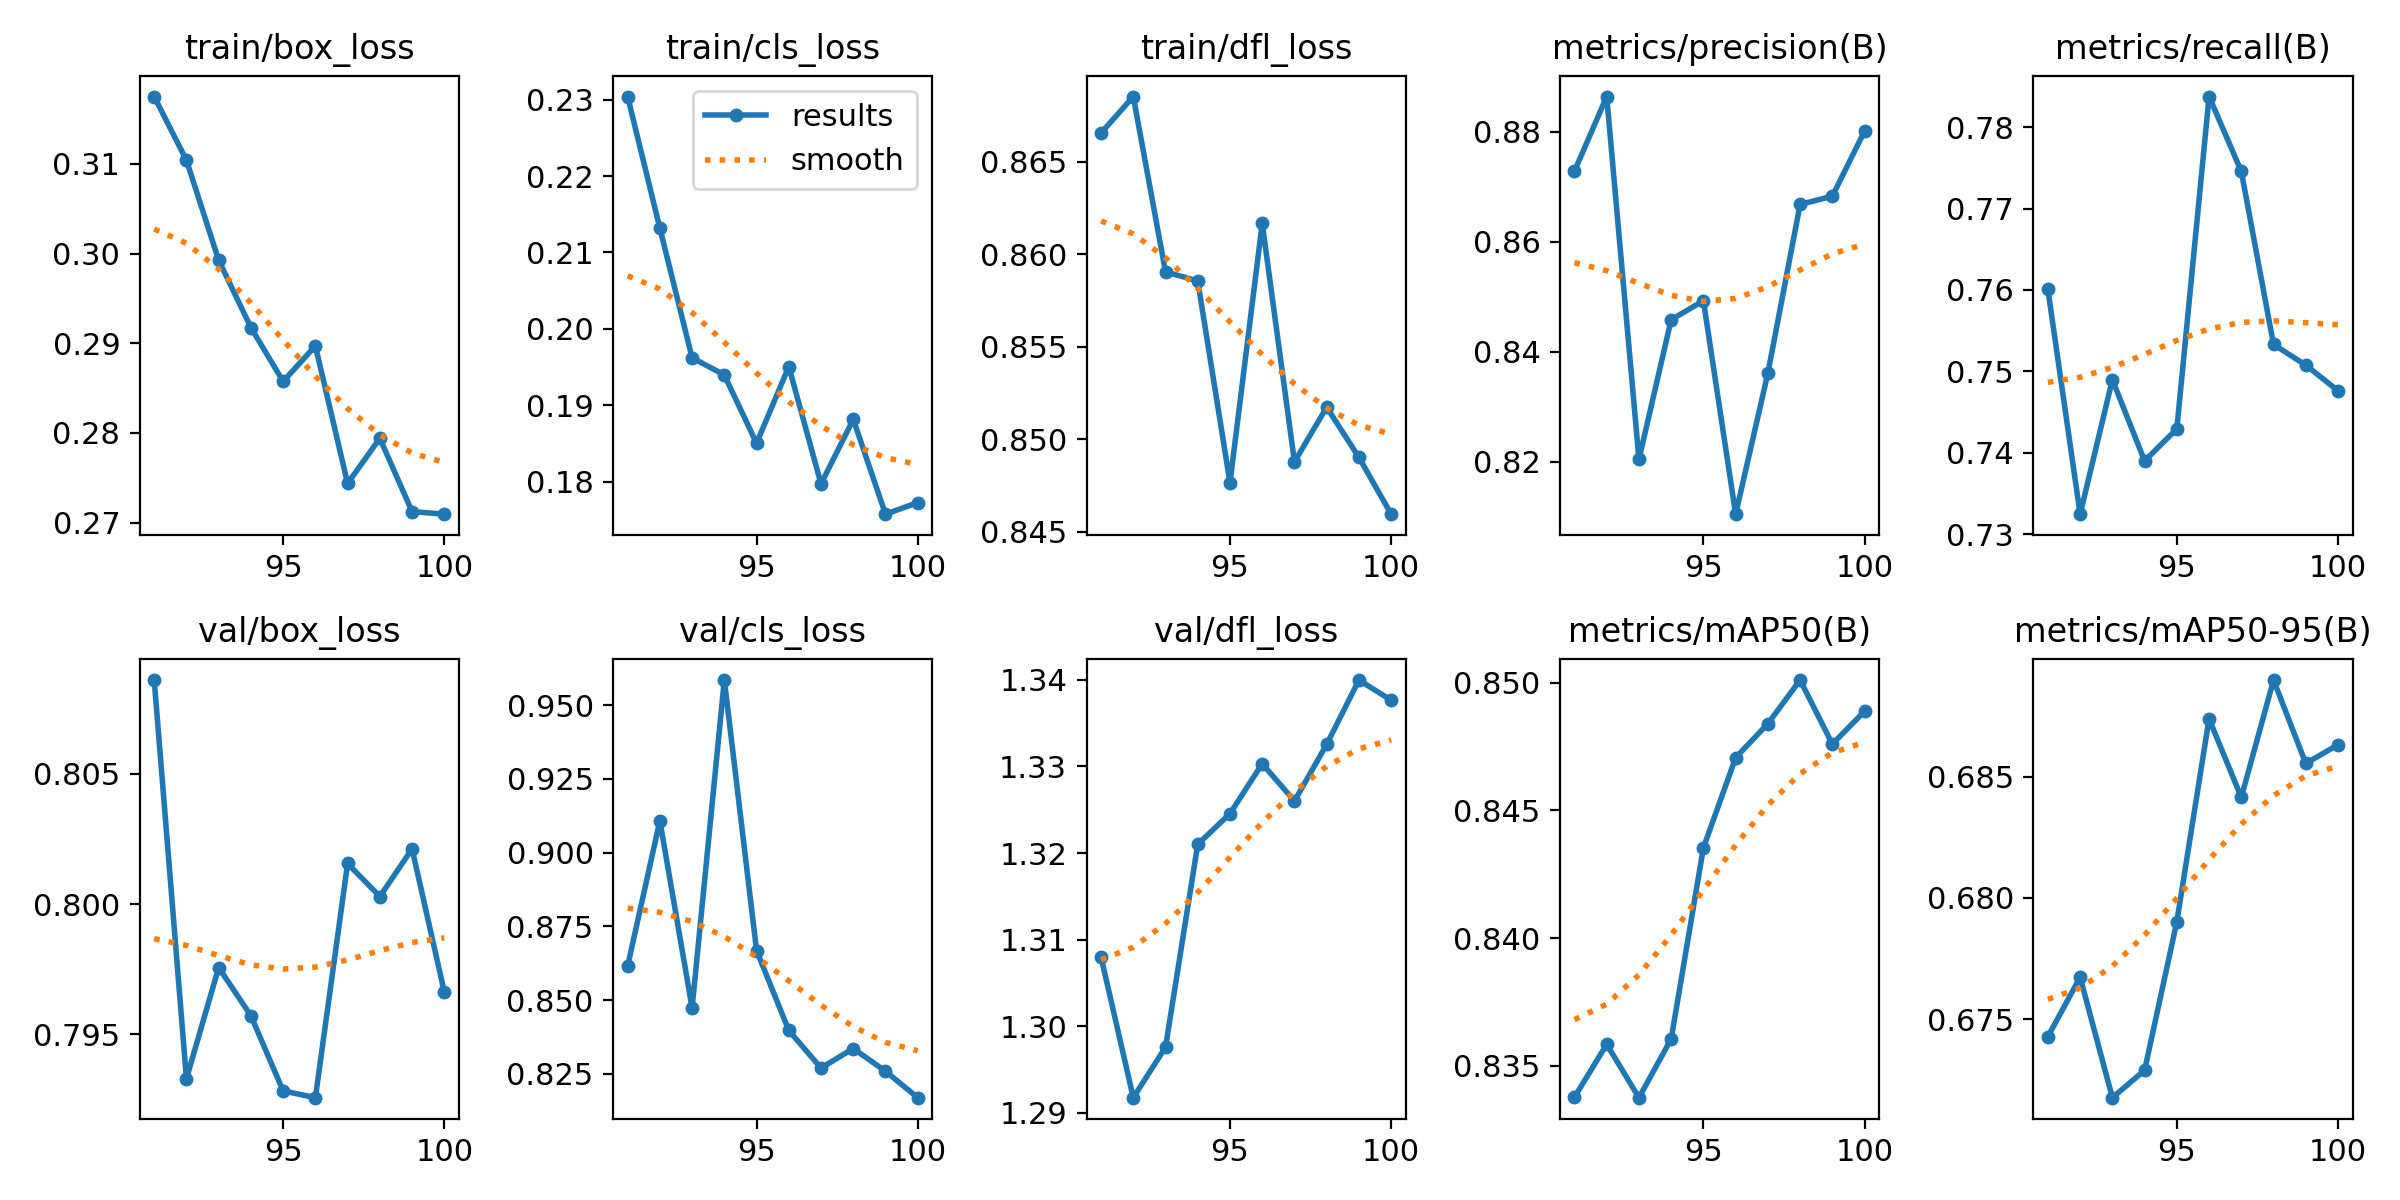

Data behind this chart, as committed beside it:
epoch, time, train/box_loss, train/cls_loss, train/dfl_loss, metrics/precision(B), metrics/recall(B), metrics/mAP50(B), metrics/mAP50-95(B), val/box_loss, val/cls_loss, val/dfl_loss, lr/pg0, lr/pg1, lr/pg2
91, 1042, 0.3175, 0.2304, 0.8666, 0.8729, 0.7601, 0.8338, 0.6743, 0.8086, 0.8615, 1.308, 7.7826e-05, 7.7826e-05, 7.7826e-05
92, 1058, 0.3104, 0.2132, 0.8685, 0.8864, 0.7324, 0.8358, 0.6767, 0.7933, 0.9108, 1.292, 7.07574e-05, 7.07574e-05, 7.07574e-05
93, 1074, 0.2993, 0.1962, 0.859, 0.8204, 0.749, 0.8337, 0.6718, 0.7976, 0.8474, 1.298, 6.36888e-05, 6.36888e-05, 6.36888e-05
94, 1090, 0.2918, 0.194, 0.8586, 0.8458, 0.739, 0.836, 0.6729, 0.7957, 0.9585, 1.321, 5.66202e-05, 5.66202e-05, 5.66202e-05
95, 1102, 0.2858, 0.185, 0.8477, 0.8493, 0.7429, 0.8435, 0.679, 0.7928, 0.8668, 1.325, 4.95516e-05, 4.95516e-05, 4.95516e-05
96, 1111, 0.2897, 0.1951, 0.8617, 0.8104, 0.7838, 0.8471, 0.6874, 0.7926, 0.8397, 1.33, 4.2483e-05, 4.2483e-05, 4.2483e-05
97, 1122, 0.2744, 0.1797, 0.8488, 0.8361, 0.7746, 0.8484, 0.6842, 0.8016, 0.827, 1.326, 3.54144e-05, 3.54144e-05, 3.54144e-05
98, 1132, 0.2794, 0.1882, 0.8517, 0.8668, 0.7533, 0.8501, 0.689, 0.8003, 0.8336, 1.333, 2.83458e-05, 2.83458e-05, 2.83458e-05
99, 1142, 0.2712, 0.1757, 0.849, 0.8683, 0.7508, 0.8476, 0.6855, 0.8021, 0.8259, 1.34, 2.12772e-05, 2.12772e-05, 2.12772e-05
100, 1152, 0.271, 0.1773, 0.8459, 0.8802, 0.7476, 0.8489, 0.6863, 0.7966, 0.8169, 1.338, 1.42086e-05, 1.42086e-05, 1.42086e-05
